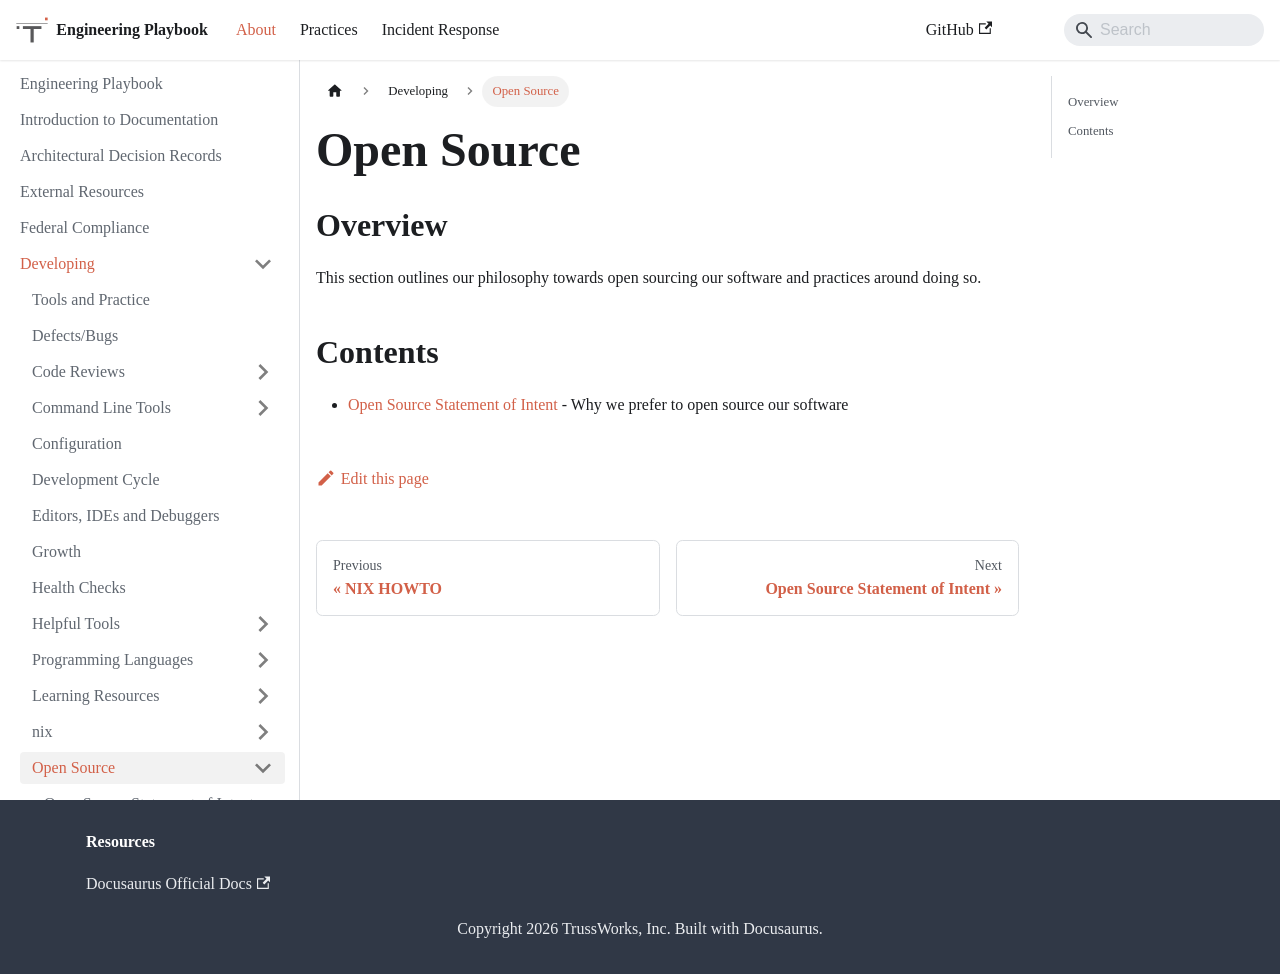

repository: trussworks/Engineering-Playbook · page: docs/developing/open-source.html · generator: docusaurus

# Open Source

## Overview

This section outlines our philosophy towards open sourcing our software and practices around doing so.

## Contents

- [Open Source Statement of Intent](./intent.md) - Why we prefer to open source our software
